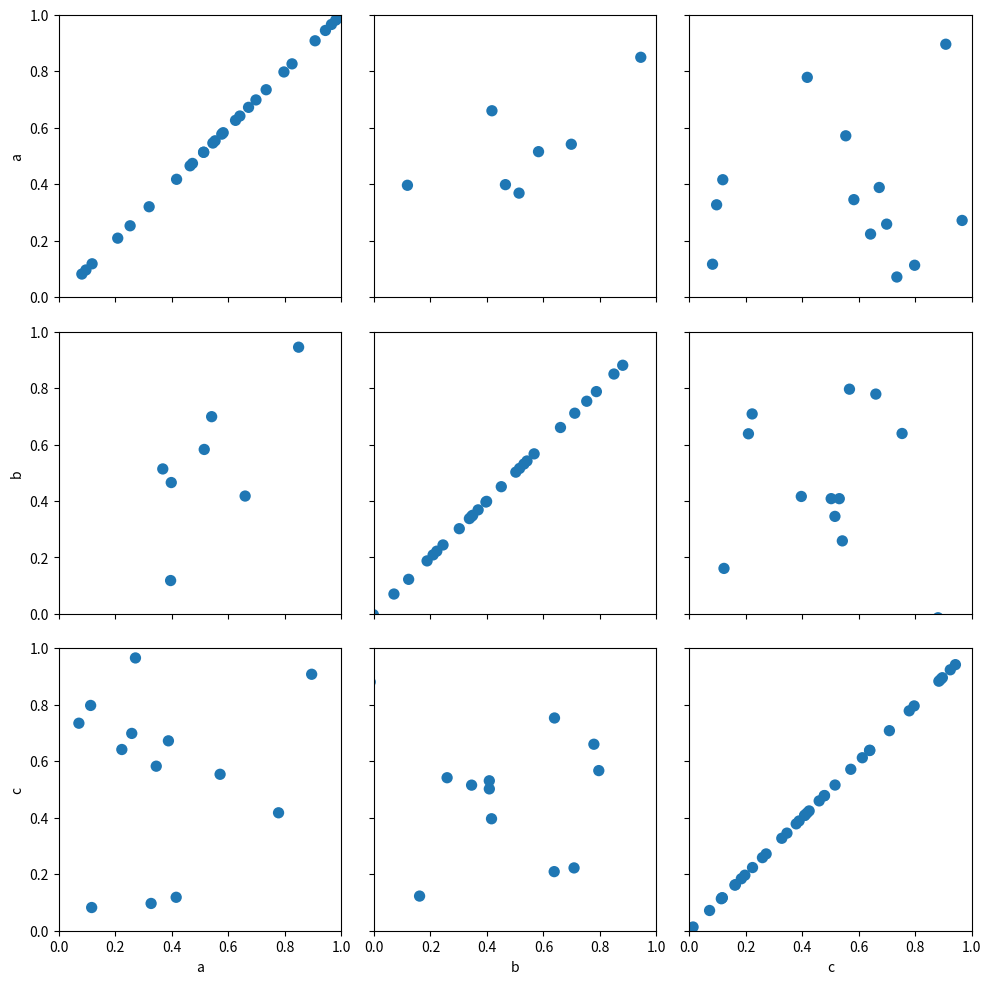

The matplotlib source for this figure:
import warnings
import numpy as np
import matplotlib.pyplot as plt
import pandas as pd


class ClickableArtists:
    """Implements selection of matplotlib artists via the mouse left click (+/- ctrl or command key).

    Notes
    -----
    Adapted from: https://stackoverflow.com/a/47312637/2912349

    """
    def __init__(self, artists):

        try:
            self.fig, = set(list(artist.figure for artist in artists))
        except ValueError:
            raise Exception("All artists have to be on the same figure!")

        try:
            self.ax, = set(list(artist.axes for artist in artists))
        except ValueError:
            raise Exception("All artists have to be on the same axis!")

        self.fig.canvas.mpl_connect('button_release_event', self._on_release)

        self._clickable_artists = list(artists)
        self._selected_artists = []
        self._base_linewidth = dict([(artist, artist.get_linewidth()) for artist in artists])
        self._base_edgecolor = dict([(artist, artist.get_edgecolor()) for artist in artists])

        if plt.get_backend() == 'MacOSX':
            msg  = "You appear to be using the MacOSX backend."
            msg += "\nModifier key presses are bugged on this backend. See https://github.com/matplotlib/matplotlib/issues/20486"
            msg += "\nConsider using a different backend, e.g. TkAgg (import matplotlib; matplotlib.use('TkAgg'))."
            msg += "\nNote that you must set the backend before importing any package depending on matplotlib."
            warnings.warn(msg)


    def _on_release(self, event):
        if event.inaxes == self.ax:
            for artist in self._clickable_artists:
                if artist.contains(event)[0]:
                    if event.key in ('control', 'super+??', 'ctrl+??'):
                        self._toggle_select_artist(artist)
                    else:
                        self._deselect_all_other_artists(artist)
                        self._toggle_select_artist(artist)
                        # NOTE: if two artists are overlapping, only the first one encountered is selected!
                    break
            else:
                if not event.key in ('control', 'super+??', 'ctrl+??'):
                    self._deselect_all_artists()
        else:
            # warnings.warn("Clicked outside of axis!")
            pass


    def _toggle_select_artist(self, artist):
        if artist in self._selected_artists:
            self._deselect_artist(artist)
        else:
            self._select_artist(artist)


    def _select_artist(self, artist):
        if not (artist in self._selected_artists):
            linewidth = self._base_linewidth[artist]
            artist.set_linewidth(1.5 * linewidth)
            artist.set_edgecolor('black')
            self._selected_artists.append(artist)
            self.fig.canvas.draw_idle()


    def _deselect_artist(self, artist):
        if artist in self._selected_artists:
            artist.set_linewidth(self._base_linewidth[artist])
            artist.set_edgecolor(self._base_edgecolor[artist])
            self._selected_artists.remove(artist)
            self.fig.canvas.draw_idle()


    def _deselect_all_artists(self):
        for artist in self._selected_artists[:]: # copy the list with [:], as we are modifying the list being iterated over
            self._deselect_artist(artist)


    def _deselect_all_other_artists(self, artist_to_keep):
        for artist in self._selected_artists[:]:
            if artist != artist_to_keep:
                self._deselect_artist(artist)


class SelectableArtists(ClickableArtists):
    """Augments :py:class:`ClickableArtists` with a rectangle selector.

    Notes
    -----
    Adapted from: https://stackoverflow.com/a/47312637/2912349

    """
    def __init__(self, artists):
        super().__init__(artists)

        self.fig.canvas.mpl_connect('button_press_event', self._on_press)
        self.fig.canvas.mpl_connect('motion_notify_event',  self._on_motion)

        self._selectable_artists = list(artists)
        self._currently_selecting = False

        self._rect = plt.Rectangle((0, 0), 1, 1, linestyle="--", edgecolor="crimson", fill=False)
        self.ax.add_patch(self._rect)
        self._rect.set_visible(False)

        self._x0 = 0
        self._y0 = 0
        self._x1 = 0
        self._y1 = 0


    def _on_press(self, event):

        if event.inaxes == self.ax:
            # reset rectangle
            self._x0 = event.xdata
            self._y0 = event.ydata
            self._x1 = event.xdata
            self._y1 = event.ydata

            for artist in self._clickable_artists:
                if artist.contains(event)[0]:
                    break
            else:
                self._currently_selecting = True


    def _on_release(self, event):
        super()._on_release(event)

        if self._currently_selecting:
            # select artists inside window
            for artist in self._selectable_artists:
                if self._is_inside_rect(*artist.center):
                    if event.key in ('control', 'super+??', 'ctrl+??'): # if/else probably superfluouos
                        self._toggle_select_artist(artist)              # as no artists will be selected
                    else:                                               # if control is not held previously
                        self._select_artist(artist)                     #

            # stop window selection and draw new state
            self._currently_selecting = False
            self._rect.set_visible(False)
            self.fig.canvas.draw_idle()


    def _on_motion(self, event):
        if event.inaxes == self.ax:
            if self._currently_selecting:
                self._x1 = event.xdata
                self._y1 = event.ydata
                # add rectangle for selection here
                self._selector_on()


    def _is_inside_rect(self, x, y):
        xlim = np.sort([self._x0, self._x1])
        ylim = np.sort([self._y0, self._y1])
        if (xlim[0]<=x) and (x<xlim[1]) and (ylim[0]<=y) and (y<ylim[1]):
            return True
        else:
            return False


    def _selector_on(self):
        self._rect.set_visible(True)
        xlim = np.sort([self._x0, self._x1])
        ylim = np.sort([self._y0, self._y1])
        self._rect.set_xy((xlim[0], ylim[0]))
        self._rect.set_width(xlim[1] - xlim[0])
        self._rect.set_height(ylim[1] - ylim[0])
        self.fig.canvas.draw_idle()


class SelectableAnnotatedArtists(SelectableArtists):
    """Augments :py:class:`SelectableArtists`.
    Upon selection, an artist label is displayed.

    """
    def __init__(self, artists, xy, labels, **kwargs):
        super().__init__(artists)
        text_objects = list(self._annotate(xy, labels, **kwargs))
        self.artist_to_label = dict(zip(artists, text_objects))


    def _annotate(self, xy, labels, **kwargs):
        for point, label in zip(xy, labels):
            yield self.ax.annotate(label, point, visible=False, **kwargs)


    def _select_artist(self, artist):
        super()._select_artist(artist)
        self.artist_to_label[artist].set_visible(True)


    def _deselect_artist(self, artist):
        super()._deselect_artist(artist)
        self.artist_to_label[artist].set_visible(False)


class OutlierSelector:

    def __init__(self, data, markersize=2, **kwargs):

        total_points, total_columns = data.shape
        figure, axes = plt.subplots(
            total_columns, total_columns,
            sharex="col", sharey="row",
            subplot_kw=dict(aspect="equal"),
            figsize=(10, 10), # maximum square figure dimensions in matplotlib
        )

        self.artist_groups = list(self._draw(data, axes, markersize, **kwargs))
        self._label_axes(data, axes)
        figure.tight_layout()
        plt.show()


    def _draw(self, data, axes, markersize, **kwargs):
        for ii, x in enumerate(data.columns):
            for jj, y in enumerate(data.columns):
                artists = list(self._scatter(data[[x, y]].values, axes[ii, jj], markersize, **kwargs))
                yield(SelectableAnnotatedArtists(
                    artists, data[[x, y]].values, list(data.index), xytext=(7.5, 5), textcoords="offset points"))


    def _scatter(self, xy, ax, markersize, **kwargs):
        """Re-implement scatter, but each dot is an individual artist."""
        transform = ax.transData + ax.transAxes.inverted()
        xy_in_axis_coordinates = transform.transform(xy)
        radius = 0.01 * markersize # i.e. markersize is expressed as a percentage of the axis
        for point in xy_in_axis_coordinates:
            artist = plt.Circle(point, radius, transform=ax.transAxes, **kwargs)
            ax.add_patch(artist)
            yield(artist)


    def _label_axes(self, data, axes):
        for ax, label in zip(axes[:, 0], data.columns):
            ax.set_ylabel(label)
        for ax, label in zip(axes[-1, :], data.columns):
            ax.set_xlabel(label)


if __name__ == "__main__":

    # Random test data
    n = 100
    df = pd.DataFrame(dict({char : np.random.randn(n) for char in "abc"}))
    p = OutlierSelector(df)
